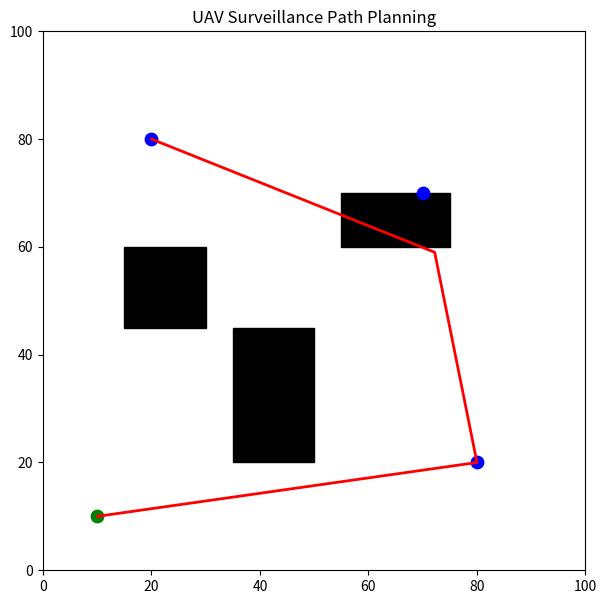

Generate this figure with matplotlib:
# QUESTION 35:
# Implement a sampling-based planning algorithm such as RRT to plan collision-free
# flight paths for a UAV while maximizing coverage and minimizing detection latency.
# Simulate the UAV surveillance mission and visualize the planned paths.

import numpy as np
import matplotlib.pyplot as plt
import random

start = (10, 10)
targets = [(80, 20), (70, 70), (20, 80)]

obstacles = [
    (35, 20, 15, 25),
    (55, 60, 20, 10),
    (15, 45, 15, 15)
]

def collision(x, y):
    for ox, oy, w, h in obstacles:
        if ox <= x <= ox+w and oy <= y <= oy+h:
            return True
    return False

path = [start]

for target in targets:
    x1, y1 = path[-1]
    x2, y2 = target

    steps = 50

    for i in range(1, steps + 1):
        x = x1 + (x2-x1)*i/steps
        y = y1 + (y2-y1)*i/steps

        if not collision(x, y):
            path.append((x, y))

print("UAV Start:", start)
print("Targets:", targets)
print("Waypoints Generated:", len(path))
print("Coverage Targets:", len(targets))

x, y = zip(*path)

plt.figure(figsize=(7, 7))

for ox, oy, w, h in obstacles:
    plt.gca().add_patch(
        plt.Rectangle((ox, oy), w, h, color="black")
    )

plt.plot(x, y, "r-", linewidth=2)
plt.scatter(*start, color="green", s=80)

for target in targets:
    plt.scatter(*target, color="blue", s=80)

plt.xlim(0, 100)
plt.ylim(0, 100)
plt.title("UAV Surveillance Path Planning")
plt.show()
